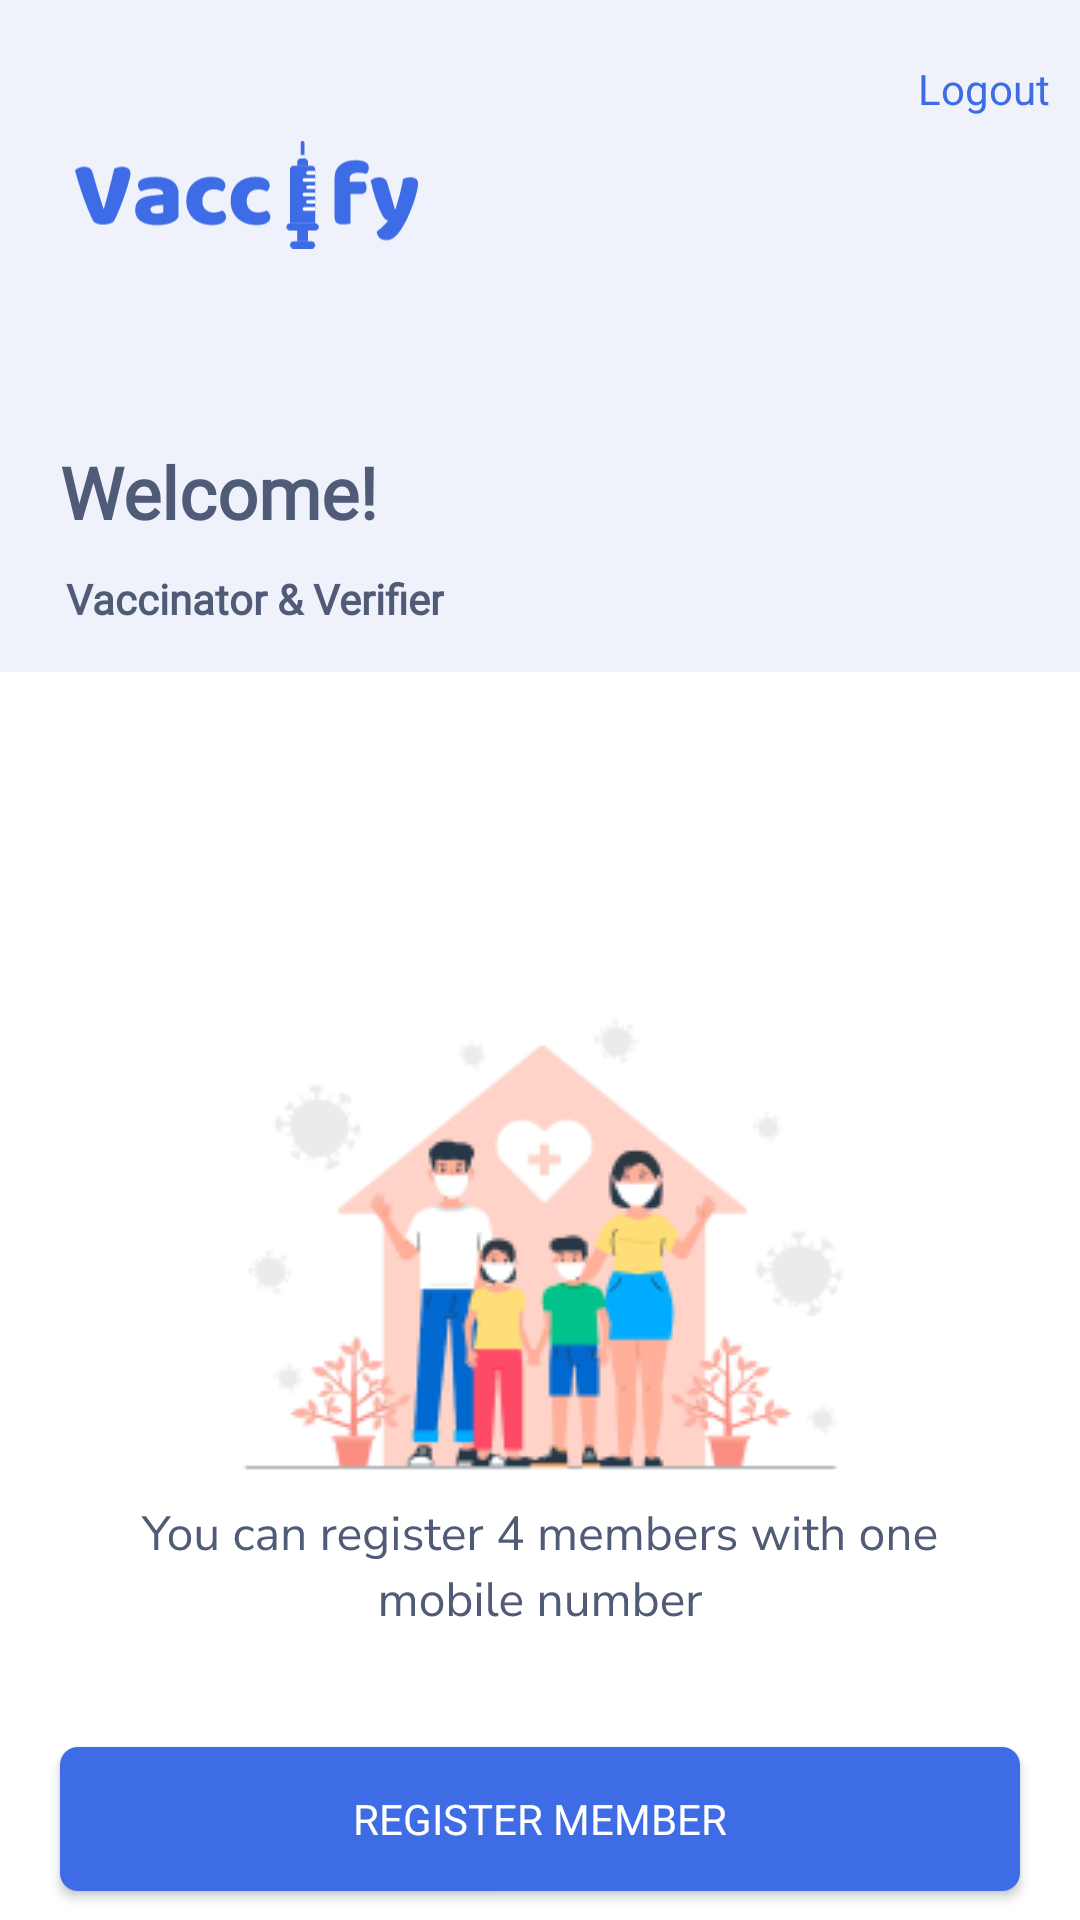

Write the Android layout XML for this screen, with the resource values it uses.
<!-- AndroidManifest.xml: application theme AppTheme -->
<!-- res/layout/fragment_home.xml -->
<?xml version="1.0" encoding="utf-8"?>
<LinearLayout xmlns:android="http://schemas.android.com/apk/res/android"
    xmlns:tools="http://schemas.android.com/tools"
    android:layout_width="match_parent"
    android:layout_height="match_parent"
    android:orientation="vertical">

    <RelativeLayout
        android:layout_width="match_parent"
        android:layout_height="match_parent"
        android:layout_weight="0.65"
        android:background="@color/banner_bg">

        <androidx.appcompat.widget.AppCompatImageView
            android:layout_width="125dp"
            android:layout_height="50dp"
            android:layout_marginStart="20dp"
            android:layout_marginTop="40dp"
            android:padding="5dp"
            android:src="@drawable/ic_vaccify_logo_blue">

        </androidx.appcompat.widget.AppCompatImageView>

        <androidx.appcompat.widget.AppCompatTextView
            android:id="@+id/logoutTv"
            android:layout_width="wrap_content"
            android:layout_height="wrap_content"
            android:layout_alignParentEnd="true"
            android:layout_marginTop="10dp"
            android:padding="10dp"
            android:text="@string/logout"
            android:textColor="@color/primary"
            tools:ignore="RelativeOverlap">

        </androidx.appcompat.widget.AppCompatTextView>

        <LinearLayout
            android:layout_width="match_parent"
            android:layout_height="wrap_content"
            android:layout_alignParentBottom="true"
            android:orientation="vertical">


            <androidx.appcompat.widget.AppCompatTextView
                android:layout_width="wrap_content"
                android:layout_height="wrap_content"
                android:layout_marginStart="15dp"
                android:layout_marginTop="15dp"
                android:fontFamily="@font/nunito_sans_bold"
                android:padding="5dp"
                android:text="Welcome!"
                android:textColor="@color/primaryBlack"
                android:textSize="24sp"
                android:textStyle="bold">

            </androidx.appcompat.widget.AppCompatTextView>

            <androidx.appcompat.widget.AppCompatTextView
                android:layout_width="wrap_content"
                android:layout_height="wrap_content"
                android:layout_alignParentBottom="true"
                android:layout_marginStart="17dp"
                android:layout_marginBottom="10dp"
                android:fontFamily="@font/nunito_sans_regular"
                android:padding="5dp"
                android:text="@string/vaccinator_verifier"
                android:textColor="@color/primaryBlack"
                android:textStyle="bold">

            </androidx.appcompat.widget.AppCompatTextView>

        </LinearLayout>


    </RelativeLayout>

    <RelativeLayout
        android:layout_width="match_parent"
        android:layout_height="match_parent"
        android:layout_weight="0.35"
        android:background="@color/white"
        android:orientation="vertical">


        <androidx.recyclerview.widget.RecyclerView
            android:id="@+id/beneficiaryListRv"
            android:layout_width="match_parent"
            android:layout_height="match_parent"
            android:layout_above="@+id/registerMemberBtn"
            android:layout_margin="5dp">

        </androidx.recyclerview.widget.RecyclerView>

        <RelativeLayout
            android:id="@+id/emptyPlaceholderRl"
            android:layout_width="match_parent"
            android:layout_height="wrap_content"
            android:layout_centerInParent="true">

            <androidx.appcompat.widget.AppCompatImageView
                android:id="@+id/placeHolderIv"
                android:layout_width="wrap_content"
                android:layout_height="wrap_content"
                android:layout_centerHorizontal="true"
                android:layout_gravity="center"
                android:scaleType="fitCenter"
                android:src="@drawable/landing_placeholder">

            </androidx.appcompat.widget.AppCompatImageView>


            <androidx.appcompat.widget.AppCompatImageView
                android:layout_width="wrap_content"
                android:layout_height="wrap_content"
                android:layout_below="@+id/placeHolderIv"
                android:layout_centerHorizontal="true"
                android:layout_gravity="center"
                android:fontFamily="@font/nunito_sans_regular"
                android:scaleType="fitCenter"
                android:src="@drawable/placeholder_txt"
                android:textColor="@color/primaryBlack"
                android:textStyle="bold">

            </androidx.appcompat.widget.AppCompatImageView>


        </RelativeLayout>


        <androidx.appcompat.widget.AppCompatButton
            android:id="@+id/registerMemberBtn"
            android:layout_width="match_parent"
            android:layout_height="wrap_content"
            android:layout_alignParentBottom="true"
            android:layout_marginStart="20dp"
            android:layout_marginEnd="20dp"
            android:layout_marginBottom="10dp"
            android:background="@drawable/button_stroke"
            android:fontFamily="@font/nunito_sans_bold"
            android:text="@string/register_member"
            android:textColor="@color/white" />


    </RelativeLayout>


</LinearLayout>
<!-- resources referenced by this layout -->
<resources>
  <color name="banner_bg">#EFF2FA</color>
  <color name="primary">#3D6CE5</color>
  <color name="primaryBlack">#505B77</color>
  <color name="white">#FFFFFFFF</color>
  <!-- drawable button_stroke (drawable) -->
  <?xml version="1.0" encoding="utf-8"?>
  <shape xmlns:android="http://schemas.android.com/apk/res/android"
      android:shape="rectangle">
  
      <solid android:color="@color/primary">
  
      </solid>
      <corners android:radius="6dp" />
  </shape>
  <!-- drawable ic_vaccify_logo_blue: vector/xml drawable (drawable, 11433 chars, omitted) -->
  <!-- drawable landing_placeholder: png bitmap (drawable, 23656 bytes) -->
  <!-- drawable placeholder_txt: vector/xml drawable (drawable, 22901 chars, omitted) -->
  <string name="logout">Logout</string>
  <string name="register_member">Register Member</string>
  <string name="vaccinator_verifier">Vaccinator &amp; Verifier</string>
  <style name="AppTheme" parent="Theme.AppCompat.Light.DarkActionBar">
          <item name="android:windowDisablePreview">true</item>
          <item name="windowNoTitle">true</item>
          <item name="windowActionBar">false</item>
          <item name="bottomSheetDialogTheme">@style/AppBottomSheetDialogTheme</item>
      </style>
  <style name="AppBottomSheetDialogTheme" parent="Theme.Design.Light.BottomSheetDialog">
          <item name="bottomSheetStyle">@style/AppModalStyle</item>
      </style>
  <style name="AppModalStyle" parent="Widget.Design.BottomSheet.Modal">
          <item name="android:background">@drawable/layout_corner_bg</item>
      </style>
</resources>
